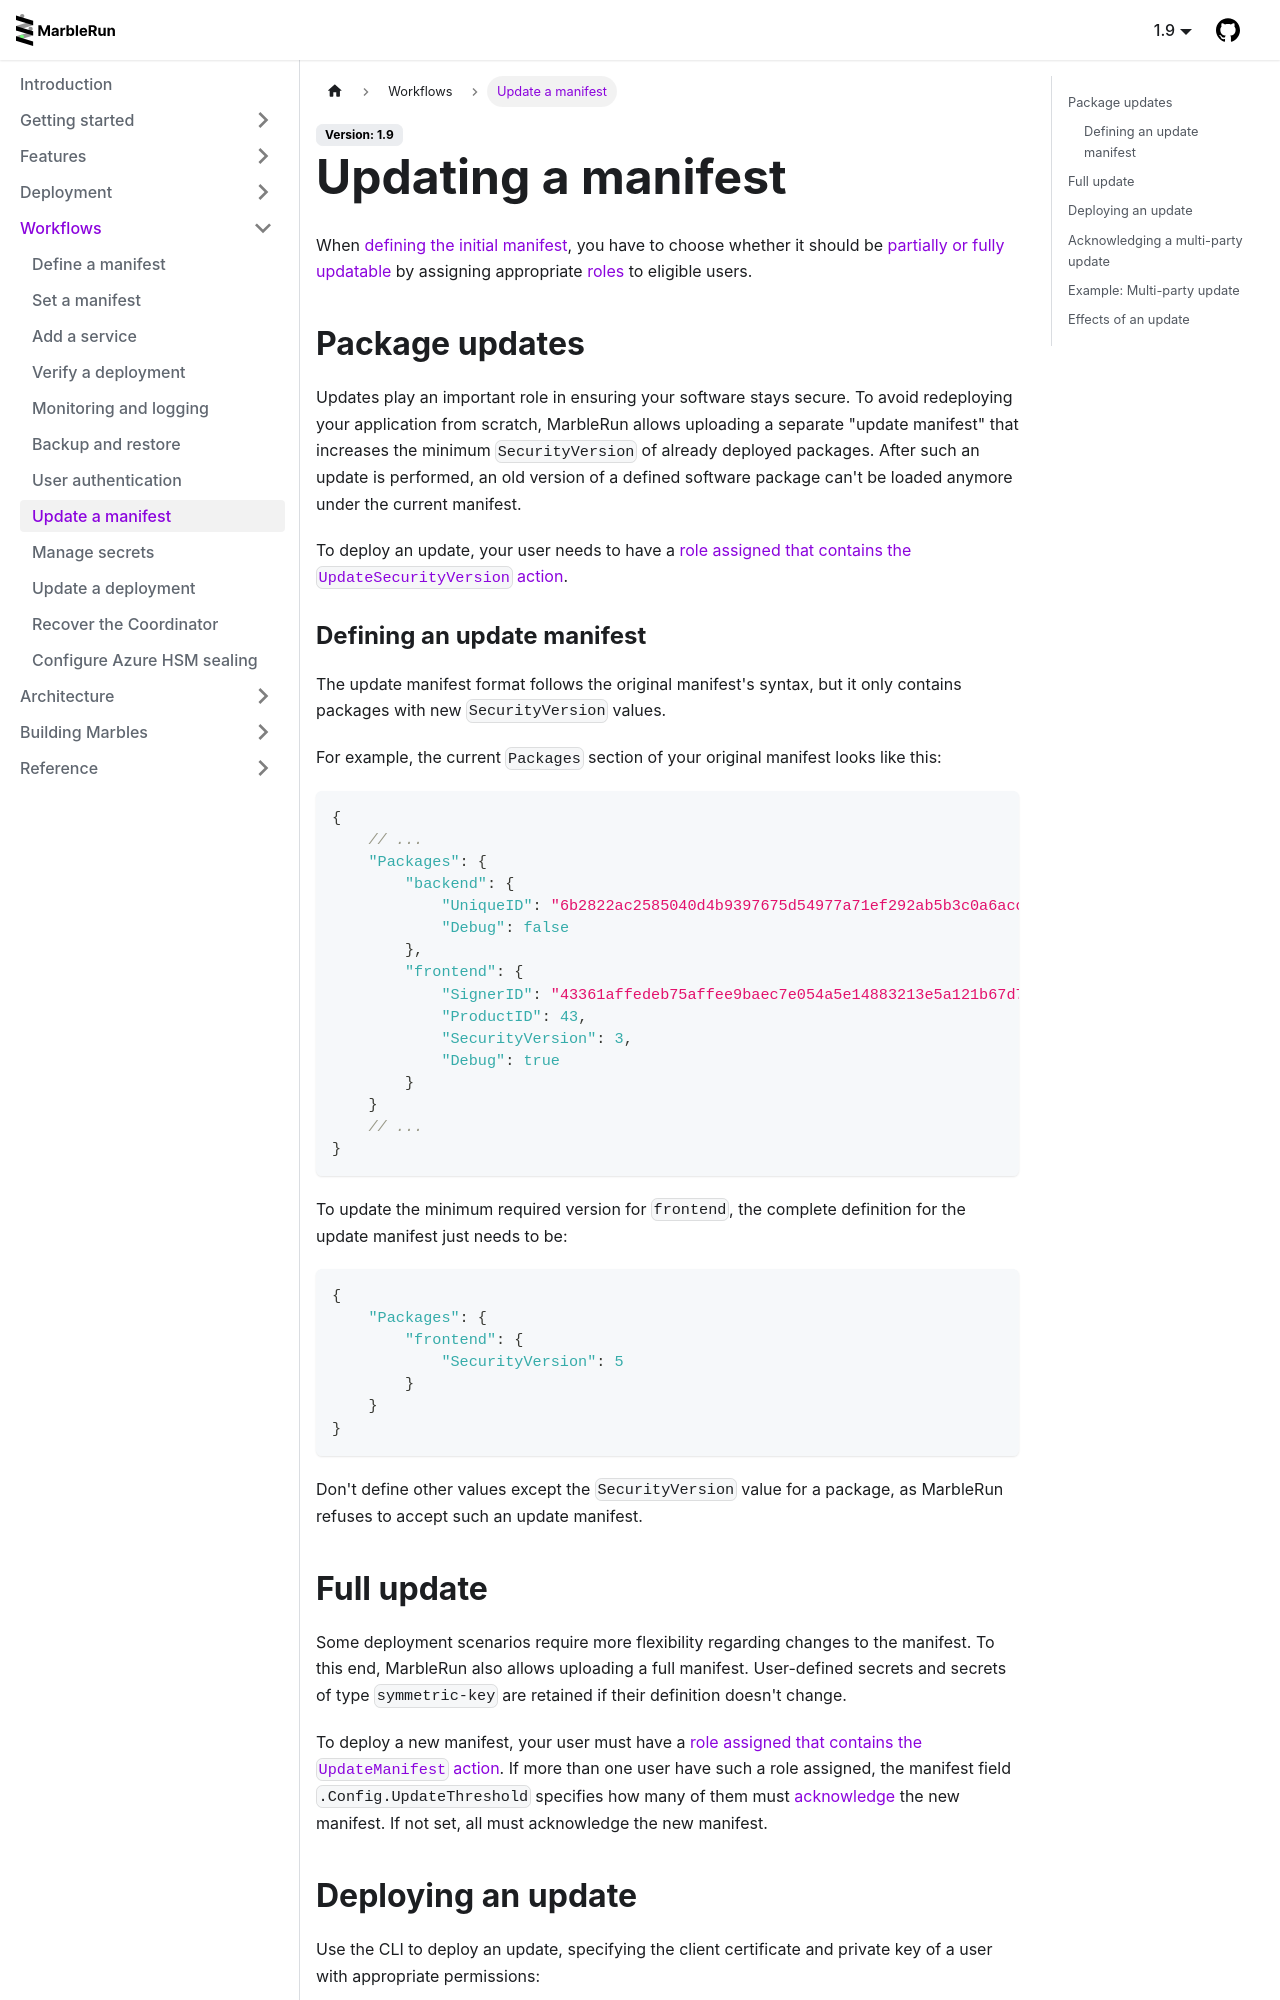

repository: edgelesssys/marblerun · page: workflows/update-manifest.html · generator: docusaurus

# Updating a manifest

When [defining the initial manifest](define-manifest.md), you have to choose whether it should be [partially or fully updatable](../features/manifest.md) by assigning appropriate [roles](define-manifest.md#roles) to eligible users.

## Package updates

Updates play an important role in ensuring your software stays secure. To avoid redeploying your application from scratch, MarbleRun allows uploading a separate "update manifest" that increases the minimum `SecurityVersion` of already deployed packages. After such an update is performed, an old version of a defined software package can't be loaded anymore under the current manifest.

To deploy an update, your user needs to have a [role assigned that contains the `UpdateSecurityVersion` action](define-manifest.md#roles).

### Defining an update manifest

The update manifest format follows the original manifest's syntax, but it only contains packages with new `SecurityVersion` values.

For example, the current `Packages` section of your original manifest looks like this:

```javascript
{
    // ...
    "Packages": {
        "backend": {
            "UniqueID": "6b2822ac2585040d4b9397675d54977a71ef292ab5b3c0a6acceca26074ae585",
            "Debug": false
        },
        "frontend": {
            "SignerID": "43361affedeb75affee9baec7e054a5e14883213e5a121b67d74a0e12e9d2b7a",
            "ProductID": 43,
            "SecurityVersion": 3,
            "Debug": true
        }
    }
    // ...
}
```

To update the minimum required version for `frontend`, the complete definition for the update manifest just needs to be:

```javascript
{
    "Packages": {
        "frontend": {
            "SecurityVersion": 5
        }
    }
}
```

Don't define other values except the `SecurityVersion` value for a package, as MarbleRun refuses to accept such an update manifest.

## Full update

Some deployment scenarios require more flexibility regarding changes to the manifest. To this end, MarbleRun also allows uploading a full manifest. User-defined secrets and secrets of type `symmetric-key` are retained if their definition doesn't change.

To deploy a new manifest, your user must have a [role assigned that contains the `UpdateManifest` action](define-manifest.md#roles).
If more than one user have such a role assigned, the manifest field `.Config.UpdateThreshold` specifies how many of them must [acknowledge](#acknowledging-a-multi-party-update) the new manifest.
If not set, all must acknowledge the new manifest.
